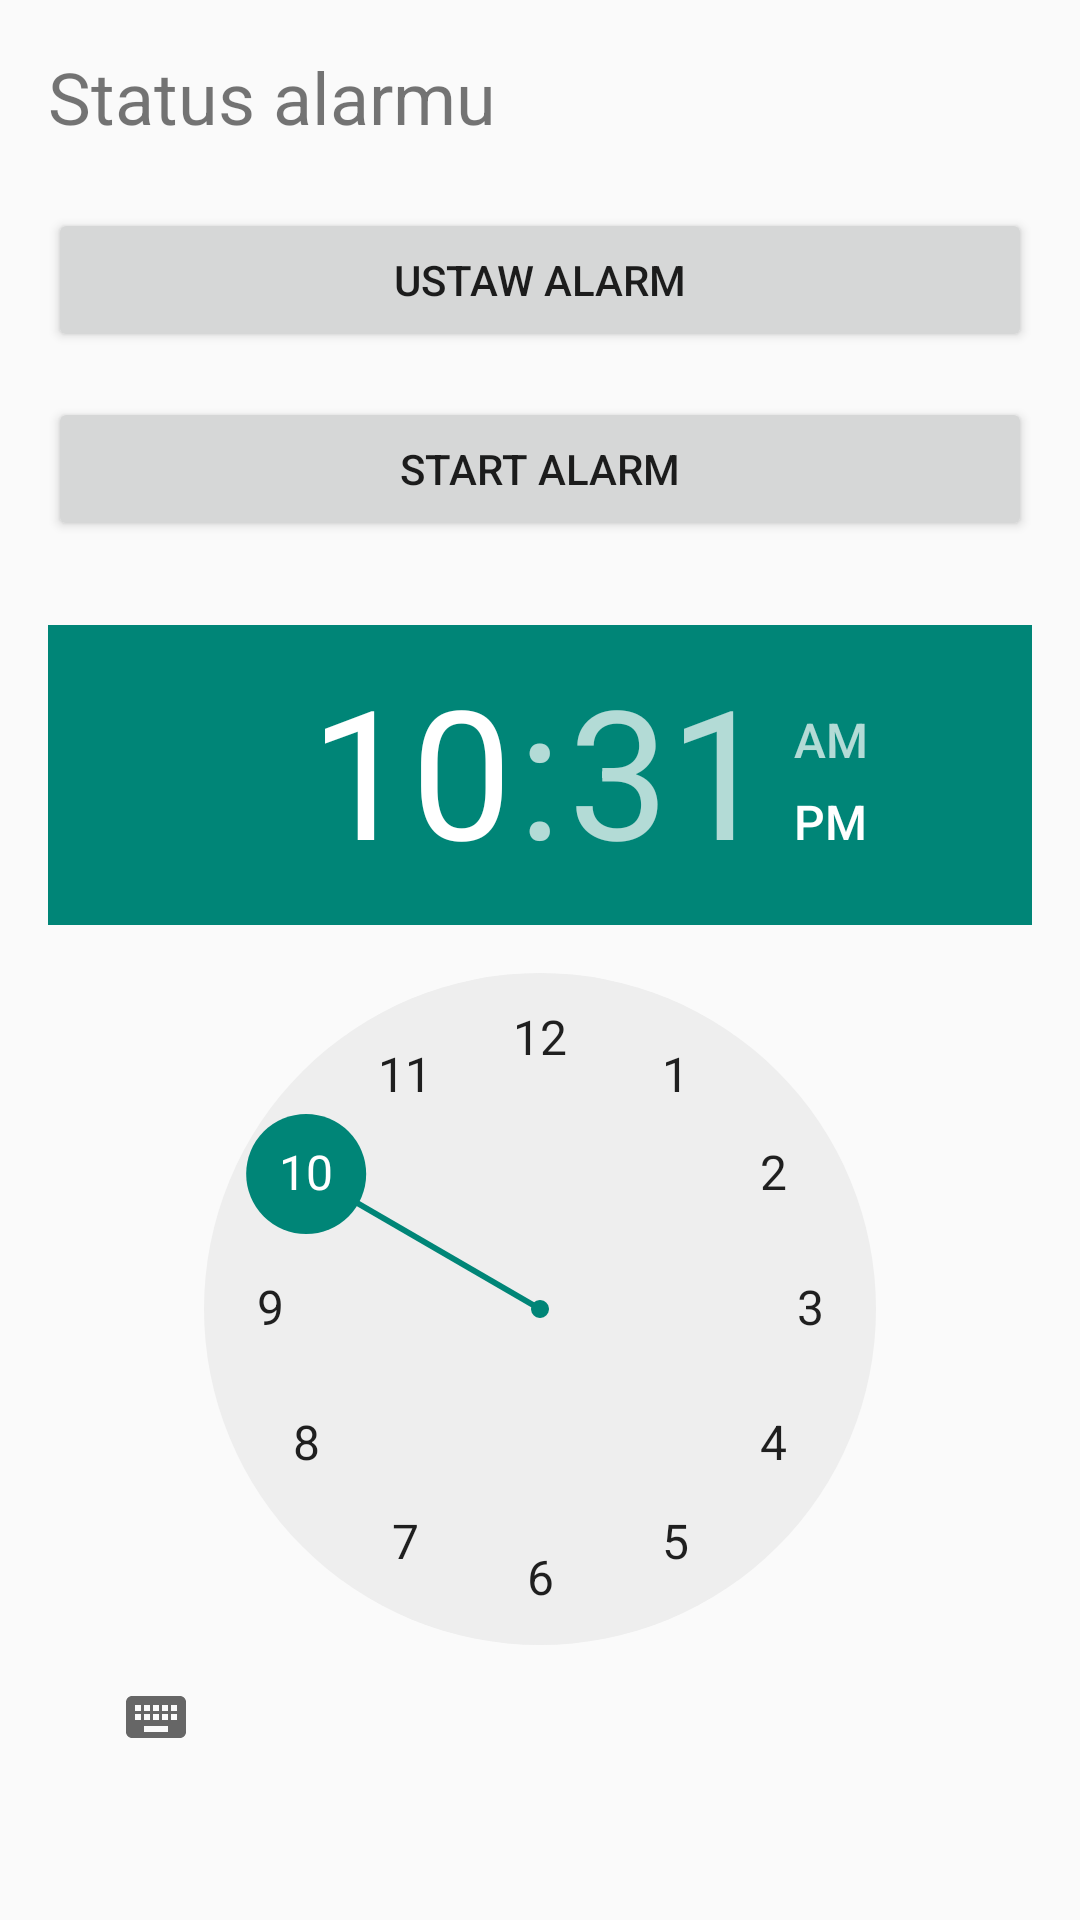

Here is an Android app screen rendered from its layout file. Give the layout XML and the strings, colors and styles it references.
<!-- AndroidManifest.xml: activity theme Theme.OJ -->
<!-- res/layout/activity_alarm.xml -->
<?xml version="1.0" encoding="utf-8"?>

<RelativeLayout
    xmlns:android="http://schemas.android.com/apk/res/android"
    xmlns:tools="http://schemas.android.com/tools"
    android:layout_width="match_parent"
    android:layout_height="match_parent"
    android:padding="16dp">

    <TextView
        android:id="@+id/textViewStatus"
        android:layout_width="match_parent"
        android:layout_height="wrap_content"
        android:text="Status alarmu"
        android:textSize="24sp" />

    <TimePicker
        android:id="@+id/timePicker"
        android:layout_width="wrap_content"
        android:layout_height="503dp"
        android:layout_below="@id/textViewStatus"
        android:layout_marginTop="160dp" />

    <Button
        android:id="@+id/btnSetAlarm"
        android:layout_width="391dp"
        android:layout_height="wrap_content"
        android:layout_below="@id/textViewStatus"
        android:layout_marginTop="21dp"
        android:text="Ustaw Alarm" />

    <Button
        android:id="@+id/btnStartAlarm"
        android:layout_width="395dp"
        android:layout_height="wrap_content"
        android:layout_below="@id/btnSetAlarm"
        android:layout_marginTop="15dp"
        android:text="Start Alarm" />


</RelativeLayout>
<!-- resources referenced by this layout -->
<resources>
  <style name="Theme.OJ" parent="Theme.AppCompat.Light.DarkActionBar">
          
      </style>
</resources>
